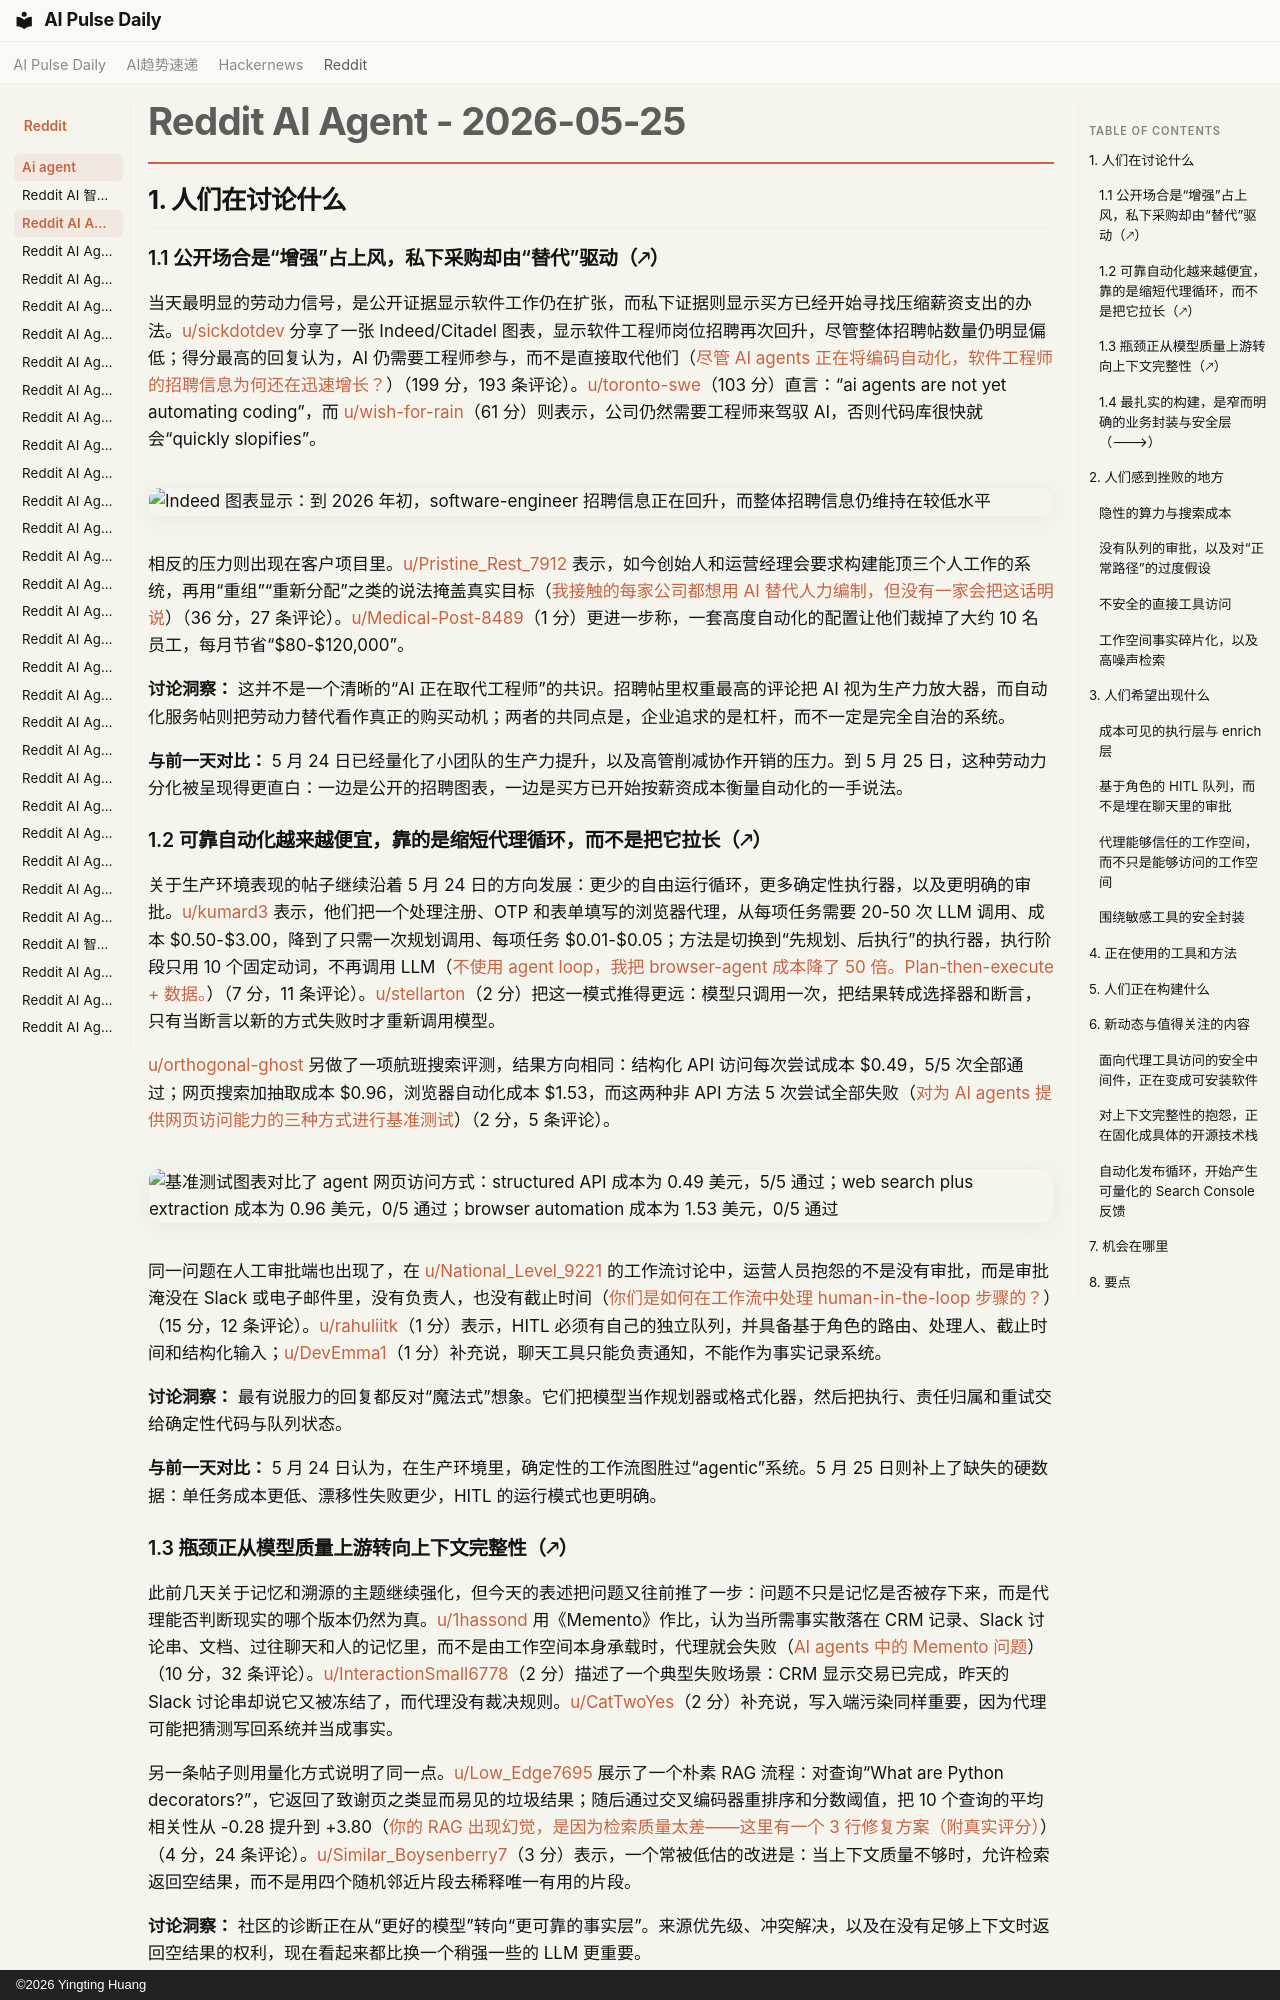

repository: vibewatch/vibewatch.github.io · page: reddit/ai-agent/2026-05-25.zh/index.html · generator: mkdocs · copyright: ©2026 Yingting Huang

# Reddit AI Agent - 2026-05-25

## 1. 人们在讨论什么

### 1.1 公开场合是“增强”占上风，私下采购却由“替代”驱动（🡕）

当天最明显的劳动力信号，是公开证据显示软件工作仍在扩张，而私下证据则显示买方已经开始寻找压缩薪资支出的办法。[u/sickdotdev](https://www.reddit.com/user/sickdotdev) 分享了一张 Indeed/Citadel 图表，显示软件工程师岗位招聘再次回升，尽管整体招聘帖数量仍明显偏低；得分最高的回复认为，AI 仍需要工程师参与，而不是直接取代他们（[尽管 AI agents 正在将编码自动化，软件工程师的招聘信息为何还在迅速增长？](https://www.reddit.com/r/AgentsOfAI/comments/1tmqmi4/how_are_job_postings_for_software_engineers/)）（199 分，193 条评论）。[u/toronto-swe](https://www.reddit.com/user/toronto-swe)（103 分）直言：“ai agents are not yet automating coding”，而 [u/wish-for-rain](https://www.reddit.com/user/wish-for-rain)（61 分）则表示，公司仍然需要工程师来驾驭 AI，否则代码库很快就会“quickly slopifies”。

![Indeed 图表显示：到 2026 年初，software-engineer 招聘信息正在回升，而整体招聘信息仍维持在较低水平](https://i.redd.it/26m2pb99y53h1.jpeg)

相反的压力则出现在客户项目里。[u/Pristine_Rest_7912](https://www.reddit.com/user/Pristine_Rest_7912) 表示，如今创始人和运营经理会要求构建能顶三个人工作的系统，再用“重组”“重新分配”之类的说法掩盖真实目标（[我接触的每家公司都想用 AI 替代人力编制，但没有一家会把这话明说](https://www.reddit.com/r/automation/comments/1tn05fn/every_company_i_talk_to_wants_ai_to_replace/)）（36 分，27 条评论）。[u/Medical-Post-8489](https://www.reddit.com/user/Medical-Post-8489)（1 分）更进一步称，一套高度自动化的配置让他们裁掉了大约 10 名员工，每月节省“$80-$120,000”。

**讨论洞察：** 这并不是一个清晰的“AI 正在取代工程师”的共识。招聘帖里权重最高的评论把 AI 视为生产力放大器，而自动化服务帖则把劳动力替代看作真正的购买动机；两者的共同点是，企业追求的是杠杆，而不一定是完全自治的系统。

**与前一天对比：** 5 月 24 日已经量化了小团队的生产力提升，以及高管削减协作开销的压力。到 5 月 25 日，这种劳动力分化被呈现得更直白：一边是公开的招聘图表，一边是买方已开始按薪资成本衡量自动化的一手说法。

### 1.2 可靠自动化越来越便宜，靠的是缩短代理循环，而不是把它拉长（🡕）

关于生产环境表现的帖子继续沿着 5 月 24 日的方向发展：更少的自由运行循环，更多确定性执行器，以及更明确的审批。[u/kumard3](https://www.reddit.com/user/kumard3) 表示，他们把一个处理注册、OTP 和表单填写的浏览器代理，从每项任务需要 20-50 次 LLM 调用、成本 $0.50-$3.00，降到了只需一次规划调用、每项任务 $0.01-$0.05；方法是切换到“先规划、后执行”的执行器，执行阶段只用 10 个固定动词，不再调用 LLM（[不使用 agent loop，我把 browser-agent 成本降了 50 倍。Plan-then-execute + 数据。](https://www.reddit.com/r/AI_Agents/comments/1tnfgel/cut_my_browseragent_cost_50x_by_not_using_an/)）（7 分，11 条评论）。[u/stellarton](https://www.reddit.com/user/stellarton)（2 分）把这一模式推得更远：模型只调用一次，把结果转成选择器和断言，只有当断言以新的方式失败时才重新调用模型。

[u/orthogonal-ghost](https://www.reddit.com/user/orthogonal-ghost) 另做了一项航班搜索评测，结果方向相同：结构化 API 访问每次尝试成本 $0.49，5/5 次全部通过；网页搜索加抽取成本 $0.96，浏览器自动化成本 $1.53，而这两种非 API 方法 5 次尝试全部失败（[对为 AI agents 提供网页访问能力的三种方式进行基准测试](https://www.reddit.com/r/AgentsOfAI/comments/1tnb318/benchmarking_three_ways_to_give_ai_agents_web/)）（2 分，5 条评论）。

![基准测试图表对比了 agent 网页访问方式：structured API 成本为 0.49 美元，5/5 通过；web search plus extraction 成本为 0.96 美元，0/5 通过；browser automation 成本为 1.53 美元，0/5 通过](https://i.redd.it/qpz3qspmoa3h1.jpeg)

同一问题在人工审批端也出现了，在 [u/National_Level_9221](https://www.reddit.com/user/National_Level_9221) 的工作流讨论中，运营人员抱怨的不是没有审批，而是审批淹没在 Slack 或电子邮件里，没有负责人，也没有截止时间（[你们是如何在工作流中处理 human-in-the-loop 步骤的？](https://www.reddit.com/r/n8n/comments/1tmxgry/how_are_you_handling_humanintheloop_steps_in/)）（15 分，12 条评论）。[u/rahuliitk](https://www.reddit.com/user/rahuliitk)（1 分）表示，HITL 必须有自己的独立队列，并具备基于角色的路由、处理人、截止时间和结构化输入；[u/DevEmma1](https://www.reddit.com/user/DevEmma1)（1 分）补充说，聊天工具只能负责通知，不能作为事实记录系统。

**讨论洞察：** 最有说服力的回复都反对“魔法式”想象。它们把模型当作规划器或格式化器，然后把执行、责任归属和重试交给确定性代码与队列状态。

**与前一天对比：** 5 月 24 日认为，在生产环境里，确定性的工作流图胜过“agentic”系统。5 月 25 日则补上了缺失的硬数据：单任务成本更低、漂移性失败更少，HITL 的运行模式也更明确。

### 1.3 瓶颈正从模型质量上游转向上下文完整性（🡕）

此前几天关于记忆和溯源的主题继续强化，但今天的表述把问题又往前推了一步：问题不只是记忆是否被存下来，而是代理能否判断现实的哪个版本仍然为真。[u/1hassond](https://www.reddit.com/user/1hassond) 用《Memento》作比，认为当所需事实散落在 CRM 记录、Slack 讨论串、文档、过往聊天和人的记忆里，而不是由工作空间本身承载时，代理就会失败（[AI agents 中的 Memento 问题](https://www.reddit.com/r/AI_Agents/comments/1tn53a0/the_memento_problem_in_ai_agents/)）（10 分，32 条评论）。[u/InteractionSmall6778](https://www.reddit.com/user/InteractionSmall6778)（2 分）描述了一个典型失败场景：CRM 显示交易已完成，昨天的 Slack 讨论串却说它又被冻结了，而代理没有裁决规则。[u/CatTwoYes](https://www.reddit.com/user/CatTwoYes)（2 分）补充说，写入端污染同样重要，因为代理可能把猜测写回系统并当成事实。

另一条帖子则用量化方式说明了同一点。[u/Low_Edge7695](https://www.reddit.com/user/Low_Edge7695) 展示了一个朴素 RAG 流程：对查询“What are Python decorators?”，它返回了致谢页之类显而易见的垃圾结果；随后通过交叉编码器重排序和分数阈值，把 10 个查询的平均相关性从 -0.28 提升到 +3.80（[你的 RAG 出现幻觉，是因为检索质量太差——这里有一个 3 行修复方案（附真实评分）](https://www.reddit.com/r/AI_Agents/comments/1tmxzqh/your_rag_is_hallucinating_because_of_garbage/)）（4 分，24 条评论）。[u/Similar_Boysenberry7](https://www.reddit.com/user/Similar_Boysenberry7)（3 分）表示，一个常被低估的改进是：当上下文质量不够时，允许检索返回空结果，而不是用四个随机邻近片段去稀释唯一有用的片段。

**讨论洞察：** 社区的诊断正在从“更好的模型”转向“更可靠的事实层”。来源优先级、冲突解决，以及在没有足够上下文时返回空结果的权利，现在看起来都比换一个稍强一些的 LLM 更重要。

**与前一天对比：** 5 月 24 日聚焦于持久化记忆和审计轨迹。5 月 25 日则把失效分析进一步前移到来源优先级、检索门控和工作空间冲突解决。
